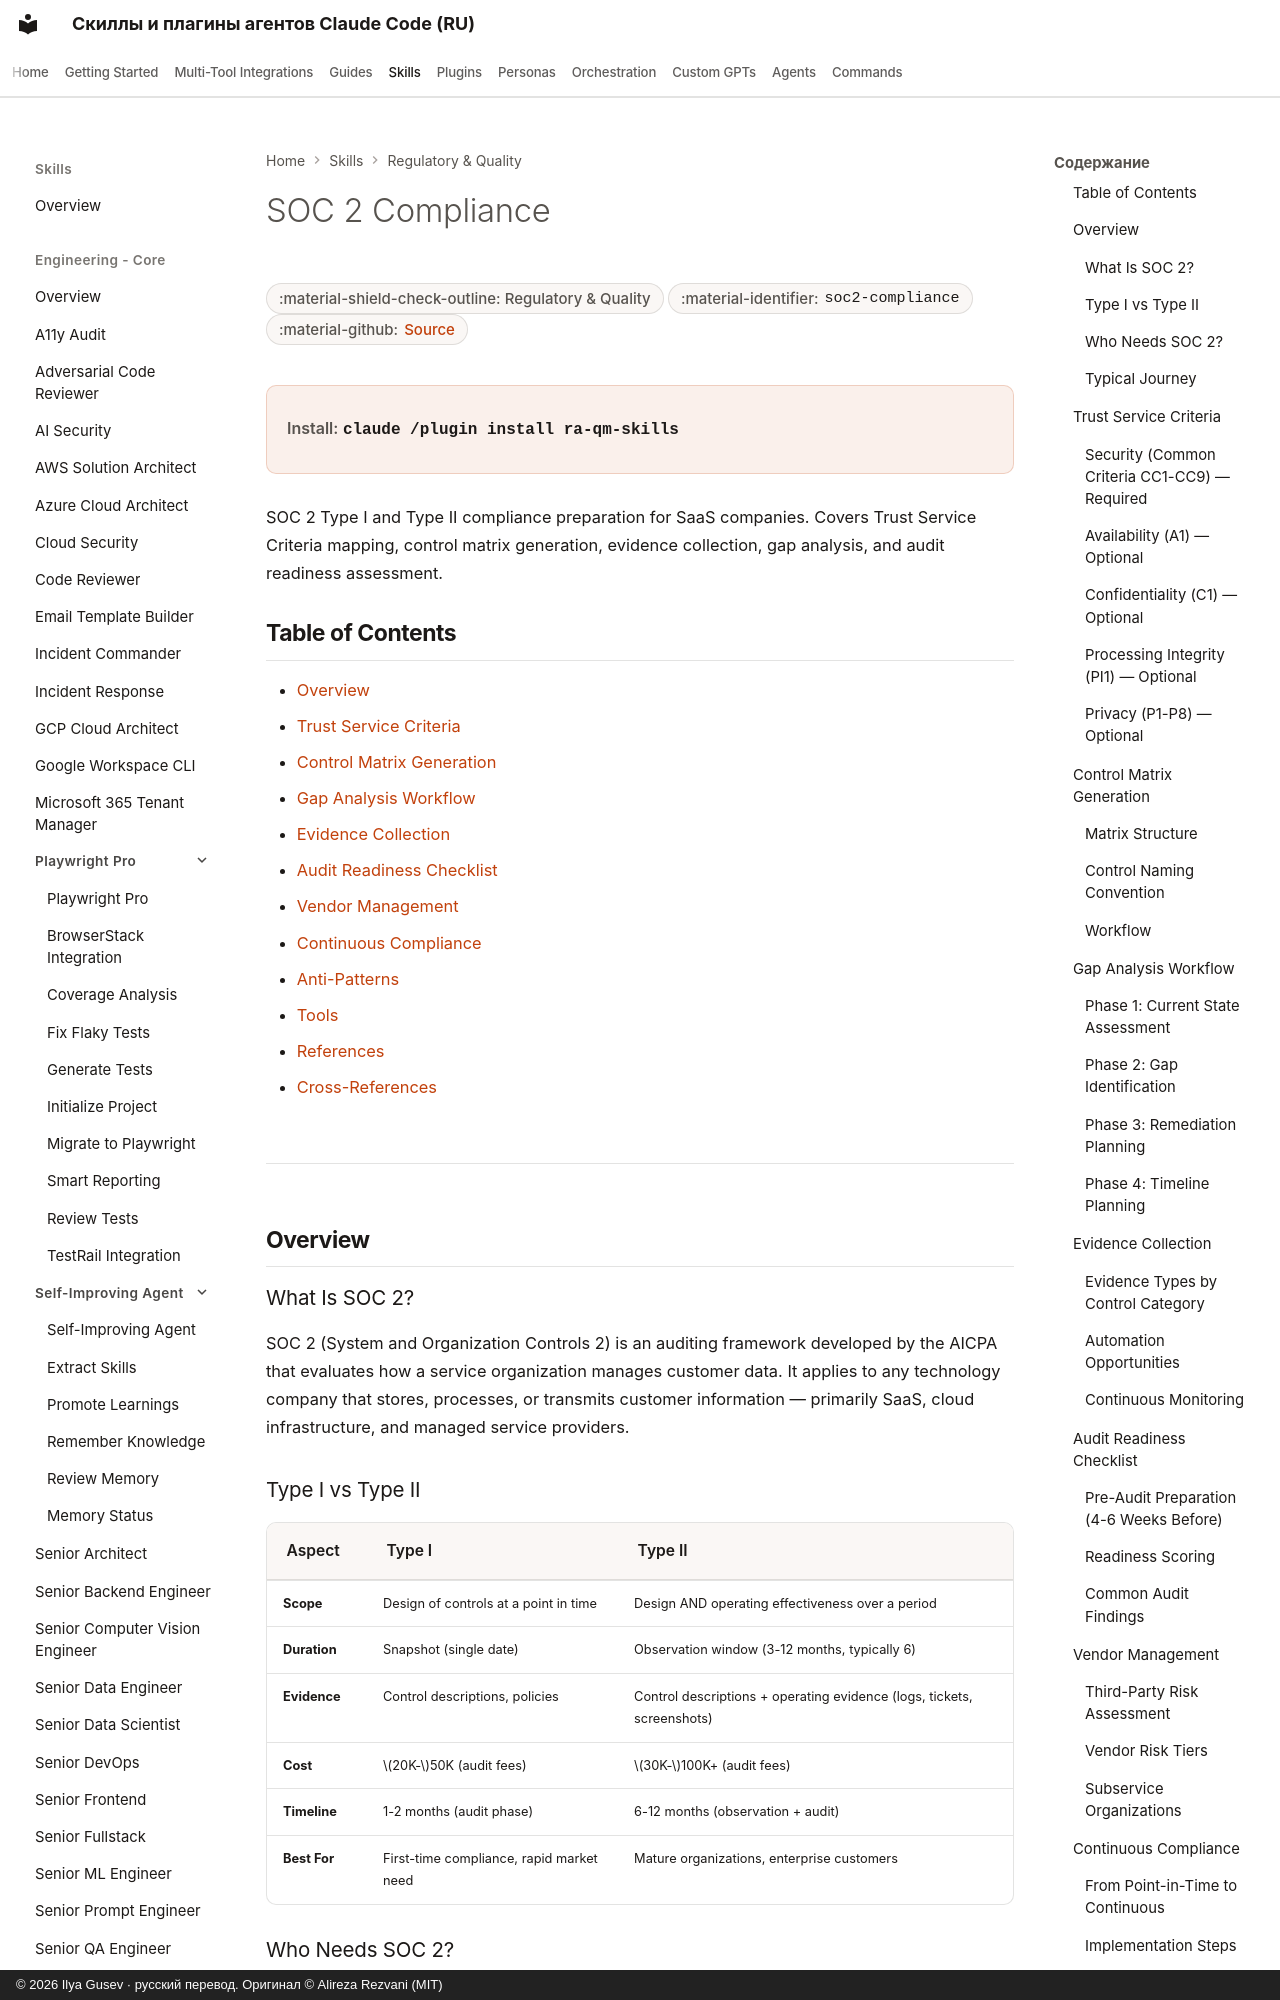

repository: imgusev/claude-skills-ru · page: skills/ra-qm-team/soc2-compliance/index.html · generator: mkdocs · copyright: © 2026 Ilya Gusev · русский перевод. Оригинал © Alireza Rezvani (MIT)

---
title: "SOC 2 Compliance — Agent Skill for Compliance"
description: "Use when the user asks to prepare for SOC 2 audits, map Trust Service Criteria, build control matrices, collect audit evidence, perform gap analysis. Agent skill for Claude Code, Codex CLI, Gemini CLI, OpenClaw."
---

# SOC 2 Compliance

<div class="page-meta" markdown>
<span class="meta-badge">:material-shield-check-outline: Regulatory & Quality</span>
<span class="meta-badge">:material-identifier: `soc2-compliance`</span>
<span class="meta-badge">:material-github: <a href="https://github.com/imgusev/claude-skills-ru/tree/main/ra-qm-team/skills/soc2-compliance/SKILL.md">Source</a></span>
</div>

<div class="install-banner" markdown>
<span class="install-label">Install:</span> <code>claude /plugin install ra-qm-skills</code>
</div>


SOC 2 Type I and Type II compliance preparation for SaaS companies. Covers Trust Service Criteria mapping, control matrix generation, evidence collection, gap analysis, and audit readiness assessment.

## Table of Contents

- [Overview](#overview)
- [Trust Service Criteria](#trust-service-criteria)
- [Control Matrix Generation](#control-matrix-generation)
- [Gap Analysis Workflow](#gap-analysis-workflow)
- [Evidence Collection](#evidence-collection)
- [Audit Readiness Checklist](#audit-readiness-checklist)
- [Vendor Management](#vendor-management)
- [Continuous Compliance](#continuous-compliance)
- [Anti-Patterns](#anti-patterns)
- [Tools](#tools)
- [References](#references)
- [Cross-References](#cross-references)

---

## Overview

### What Is SOC 2?

SOC 2 (System and Organization Controls 2) is an auditing framework developed by the AICPA that evaluates how a service organization manages customer data. It applies to any technology company that stores, processes, or transmits customer information — primarily SaaS, cloud infrastructure, and managed service providers.
